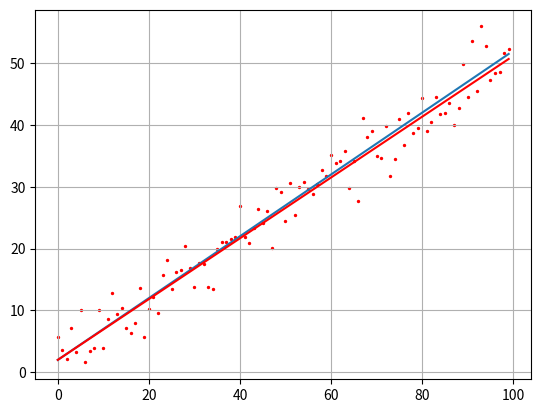

The matplotlib source for this figure:
 # метод наименьших квадратов
 # f (x) = kx + b
#  Для отклонений можно взять сумму квадратов ошибок отклонений
#  Сумма всех i = 1; N; (y[i] - f(x[i]))^2
import numpy as np
import matplotlib.pyplot as plt

# число эксперементов
N = 100
# стандартное отклонение наблюдаемых значений
sigma = 3
# теоретическое значеие парраметра k
k = 0.5
# теоретическое значеие парраметра k
b = 2

f = np.array([k*z+b for z in range(N)])
y = f + np.random.normal(0, sigma, N)

x = np.array(range(N))

mx = x.sum() / N
my = y.sum() / N
a2 = np.dot(x.T, x) / N
a11 = np.dot(x.T, y) / N

kk = (a11 - mx*my)/(a2 - mx**2)
bb = my - kk*mx

ff = np.array([kk*z+b for z in range(N)])
plt.plot(f)
plt.plot(ff, c='red')
plt.scatter(x, y, s=2, c='red')
plt.grid(True)
plt.show()